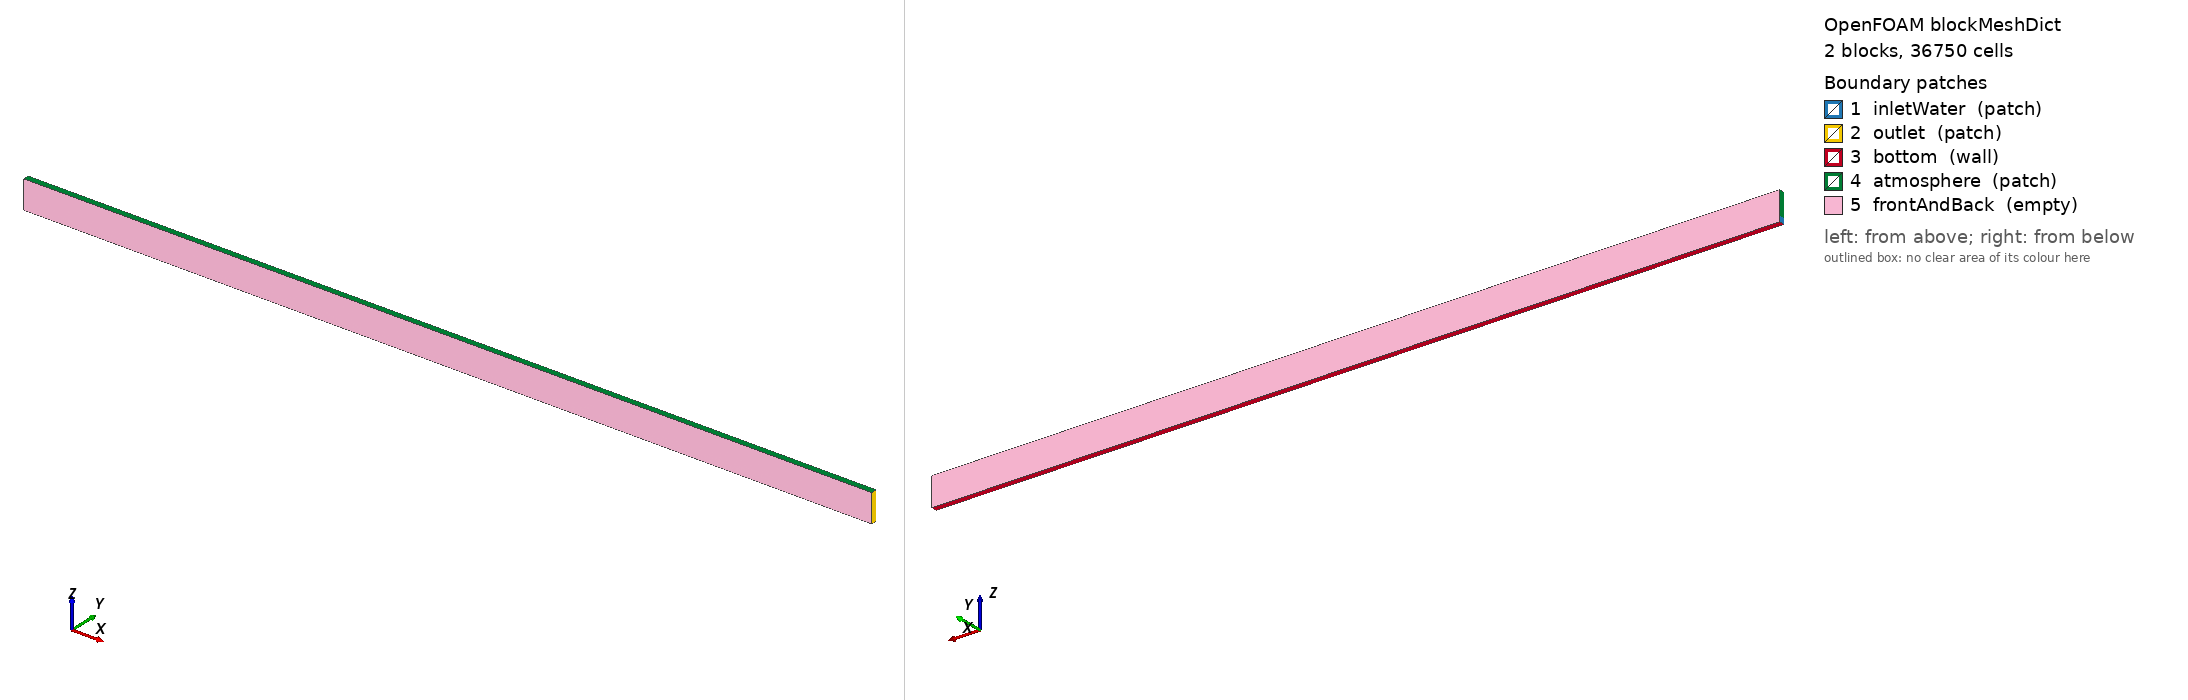

OpenFOAM case: the mesh blockMesh builds from blockMeshDict, 2 block(s), 36750 cells. Boundary patches (legend numbers): 1 inletWater (patch), 2 outlet (patch), 3 bottom (wall), 4 atmosphere (patch), 5 frontAndBack (empty). Left view from above one corner, right view from below the opposite corner. Boundary conditions: 2 field file(s) under 0/ or 0.orig/; 5 of 5 drawn patches have an entry in a shipped field file.

=== system/blockMeshDict ===
FoamFile
{
    version     2.0;
    format      ascii;
    class       dictionary;
    object      blockMeshDict;
}

scale 1;
vertices
(
    (0 -0.005 0) (1.5 -0.005 0) (1.5 0.005 0) (0 0.005 0)
    (0 -0.005 0.0096080541) (1.5 -0.005 0.0096080541) (1.5 0.005 0.0096080541) (0 0.005 0.0096080541)
    (0 -0.005 0.05) (1.5 -0.005 0.05) (1.5 0.005 0.05) (0 0.005 0.05)
);
blocks
(
    hex (0 1 2 3 4 5 6 7)   (750 1 19) simpleGrading (1 1 1)
    hex (4 5 6 7 8 9 10 11) (750 1 30) simpleGrading (1 1 6)
);
edges ();
boundary
(
    inletWater { type patch; faces ((0 4 7 3)); }
    outlet     { type patch; faces ((1 2 6 5) (5 6 10 9)); }
    bottom     { type wall;  faces ((0 3 2 1)); }
    atmosphere { type patch; faces ((8 9 10 11) (4 8 11 7)); }
    frontAndBack { type empty; faces ((0 1 5 4) (4 5 9 8) (3 7 6 2) (7 11 10 6)); }
);


=== 0.orig/U ===
FoamFile
{
    version     2.0;
    format      ascii;
    class       volVectorField;
    object      U;
}

dimensions [0 1 -1 0 0 0 0]; internalField uniform (0 0 0);
boundaryField
{
    inletWater { type fixedValue; value uniform (2.06077 0 0); }
    bottom { type noSlip; }
    atmosphere { type pressureInletOutletVelocity; value uniform (0 0 0); }
    outlet { type inletOutlet; inletValue uniform (0 0 0); value uniform (0 0 0); }
    frontAndBack { type empty; }
}


=== 0.orig/omega ===
FoamFile
{
    version     2.0;
    format      ascii;
    class       volScalarField;
    object      omega;
}

dimensions [0 0 -1 0 0 0 0]; internalField uniform 342.586;
boundaryField
{
    inletWater { type fixedValue; value uniform 342.586; }
    bottom { type omegaWallFunction; value uniform 342.586; }
    atmosphere { type inletOutlet; inletValue uniform 342.586; value uniform 342.586; }
    outlet { type inletOutlet; inletValue uniform 342.586; value uniform 342.586; }
    frontAndBack { type empty; }
}
